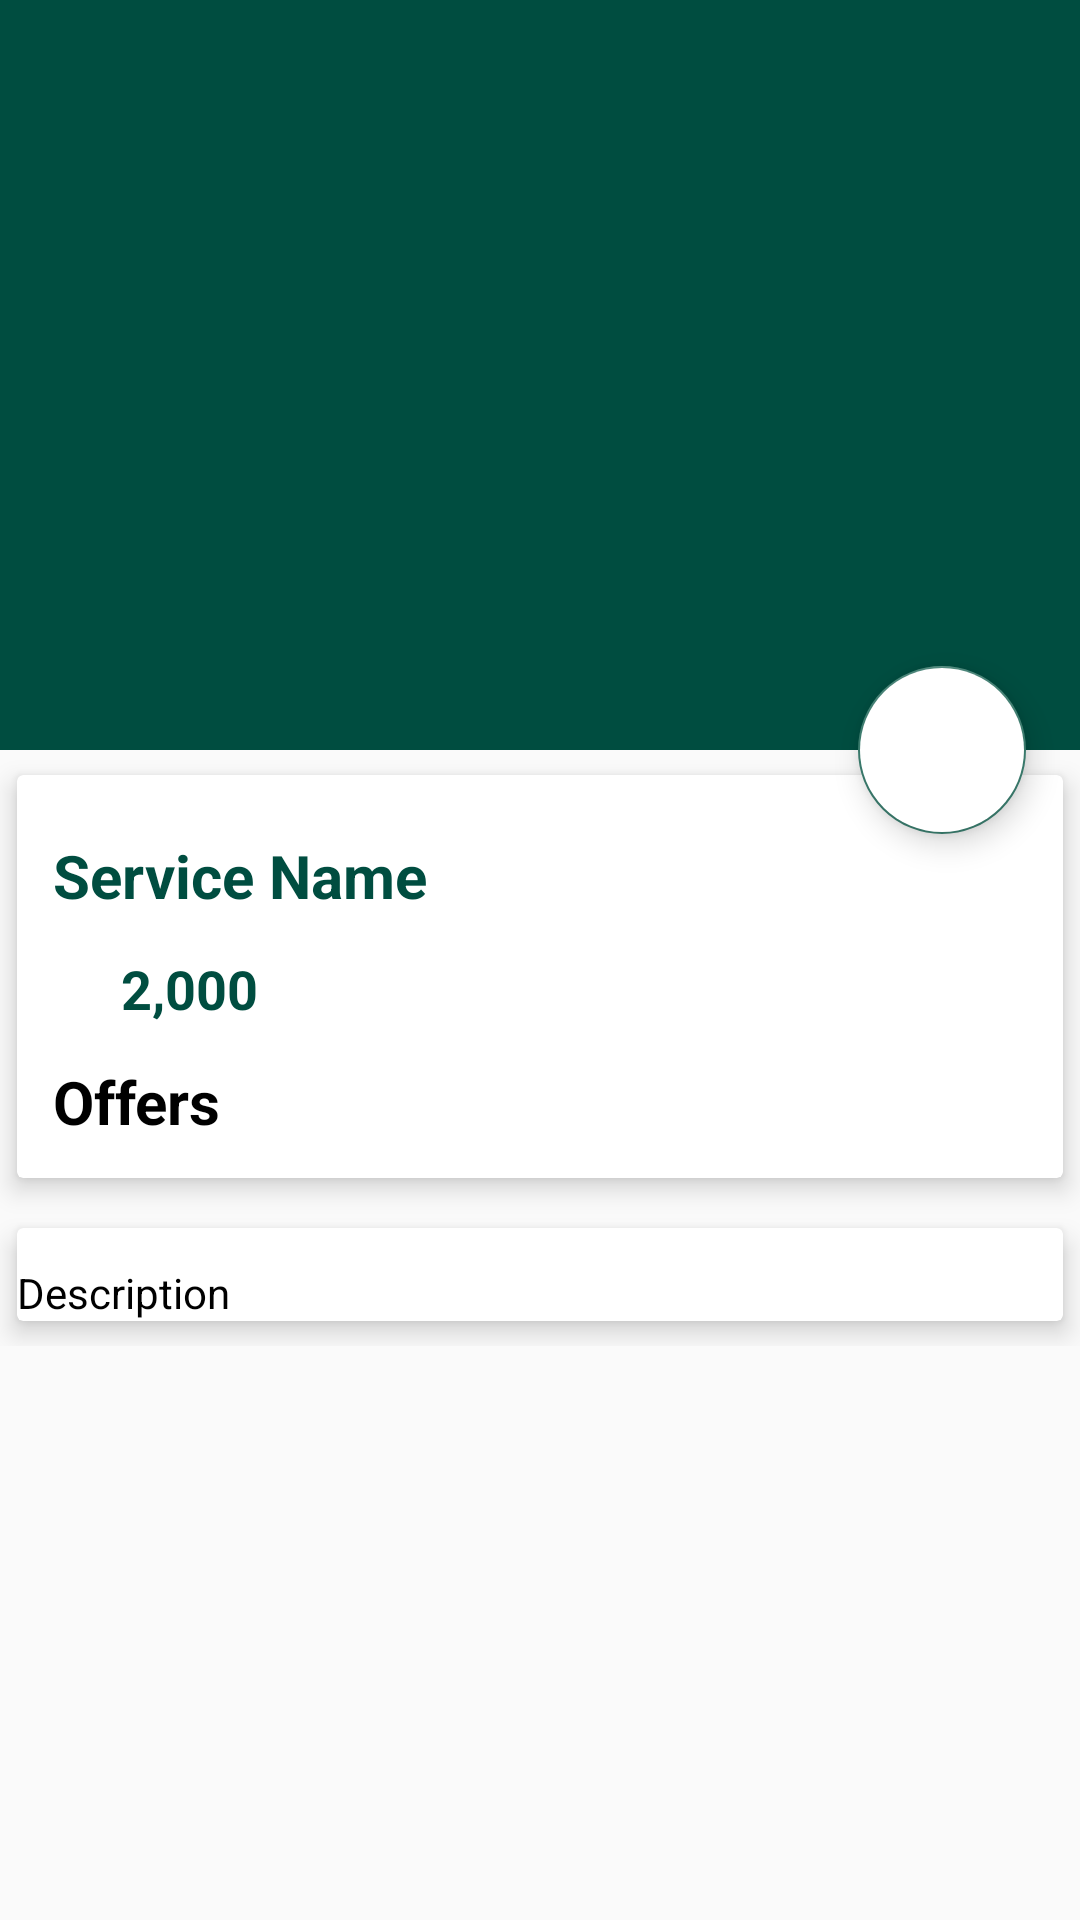

Here is an Android app screen rendered from its layout file. Give the layout XML and the strings, colors and styles it references.
<!-- AndroidManifest.xml: application theme AppTheme -->
<!-- res/layout/activity_service_details.xml -->
<?xml version="1.0" encoding="utf-8"?>
<android.support.design.widget.CoordinatorLayout xmlns:android="http://schemas.android.com/apk/res/android"
    xmlns:app="http://schemas.android.com/apk/res-auto"
    xmlns:tools="http://schemas.android.com/tools"
    android:layout_width="match_parent"
    android:layout_height="match_parent"
    tools:context="com.hello.one.x_cut.serviceDetailsActivity">

    <android.support.design.widget.AppBarLayout
        android:id="@+id/app_bar_layout_service"
        android:layout_width="match_parent"
        android:layout_height="wrap_content"
        android:theme="@style/ThemeOverlay.AppCompat.Dark.ActionBar"
        android:fitsSystemWindows="true">

        <android.support.design.widget.CollapsingToolbarLayout
            android:id="@+id/collapsing_serviceLayput"
            android:layout_width="match_parent"
            android:layout_height="250dp"
            android:fitsSystemWindows="true"
            app:layout_scrollFlags="scroll|exitUntilCollapsed"
            app:contentScrim="#0e0d0e"
            app:expandedTitleTextAppearance="@android:color/transparent">

            <ImageView
                android:id="@+id/img_service"
                android:layout_width="match_parent"
                android:layout_height="match_parent"
                android:contentDescription="@null"
                app:layout_collapseMode="parallax"
                android:scaleType="centerCrop"
                />
            <android.support.v7.widget.Toolbar
                android:id="@+id/toolbar"
                android:layout_width="match_parent"
                android:layout_height="?attr/actionBarSize"
                android:title="Style"
                app:popupTheme="@style/ThemeOverlay.AppCompat.Light"
                app:layout_collapseMode="parallax"
                ></android.support.v7.widget.Toolbar>


        </android.support.design.widget.CollapsingToolbarLayout>

    </android.support.design.widget.AppBarLayout>

    <android.support.design.widget.FloatingActionButton
        android:id="@+id/btnServiceOk"
        android:src="@drawable/ic_action_tick"
        android:layout_width="wrap_content"
        android:layout_height="wrap_content"
        android:backgroundTint="@android:color/white"
        app:elevation="6dp"
        app:pressedTranslationZ="12dp"
        app:layout_anchor="@id/app_bar_layout_service"
        app:layout_anchorGravity="bottom|right|end"
        app:useCompatPadding="true"
        />


    <android.support.v4.widget.NestedScrollView
        android:id="@+id/nestedScrollView"
        android:layout_width="match_parent"
        android:layout_height="match_parent"
        android:clipToPadding="false"
        app:layout_behavior="@string/appbar_scrolling_view_behavior"
        >
        <LinearLayout
            android:layout_width="match_parent"
            android:layout_height="wrap_content"
            android:orientation="vertical">
            <android.support.v7.widget.CardView
                android:layout_width="match_parent"
                android:layout_height="wrap_content"
                app:cardElevation="5dp"
                app:cardUseCompatPadding="true"
                >
                <LinearLayout
                    android:layout_width="match_parent"
                    android:layout_height="wrap_content"
                    android:orientation="vertical"
                    >
                    <TextView
                        android:id="@+id/service_name"
                        android:layout_width="wrap_content"
                        android:layout_height="wrap_content"
                        android:layout_marginTop="8dp"
                        android:text="Service Name"
                        android:textColor="@color/colorPrimary"
                        android:padding="12dp"
                        android:textSize="20sp"
                        android:textStyle="bold"

                        />

                    <LinearLayout
                        android:id="@+id/layout_price"
                        android:orientation="horizontal"
                        android:layout_width="match_parent"
                        android:layout_height="wrap_content">
                        <ImageView
                            android:layout_width="0dp"
                            android:layout_height="wrap_content"
                            android:layout_weight="1"
                            android:src="@drawable/ic_attach_money_black_24dp"
                            />

                        <TextView
                            android:id="@+id/service_price"
                            android:layout_width="0dp"
                            android:layout_weight="9"
                            android:layout_height="wrap_content"
                            android:text="2,000"
                            android:textColor="@color/colorPrimary"
                            android:textSize="18sp"
                            android:textStyle="bold"

                            />

                    </LinearLayout>
                    <TextView
                        android:id="@+id/service_Offer"
                        android:layout_width="wrap_content"
                        android:layout_height="wrap_content"
                        android:text="Offers"
                        android:padding="12dp"
                        android:textSize="20sp"
                        android:textStyle="bold"
                        android:textColor="@android:color/black"

                        />

                </LinearLayout>

            </android.support.v7.widget.CardView>

            <android.support.v7.widget.CardView
                android:layout_width="match_parent"
                android:layout_height="wrap_content"
                app:cardElevation="5dp"
                app:cardUseCompatPadding="true"
                >

                <TextView
                    android:id="@+id/service_description"
                    android:layout_width="wrap_content"
                    android:layout_height="wrap_content"
                    android:layout_marginTop="12dp"
                    android:lineSpacingMultiplier="1.5"
                    android:text="Description"
                    android:textColor="@android:color/black"

                    android:textSize="14sp"

                    />
            </android.support.v7.widget.CardView>

        </LinearLayout>

    </android.support.v4.widget.NestedScrollView>
</android.support.design.widget.CoordinatorLayout>
<!-- resources referenced by this layout -->
<resources>
  <color name="colorPrimary">#004d40</color>
  <style name="AppTheme" parent="Theme.AppCompat.Light.NoActionBar">
          
          <item name="colorPrimary">@color/colorPrimary</item>
          <item name="colorPrimaryDark">@color/colorPrimaryDark</item>
          <item name="colorAccent">@color/colorAccent</item>
      </style>
  <color name="colorPrimaryDark">#00251a</color>
  <color name="colorAccent">#39796b</color>
</resources>
